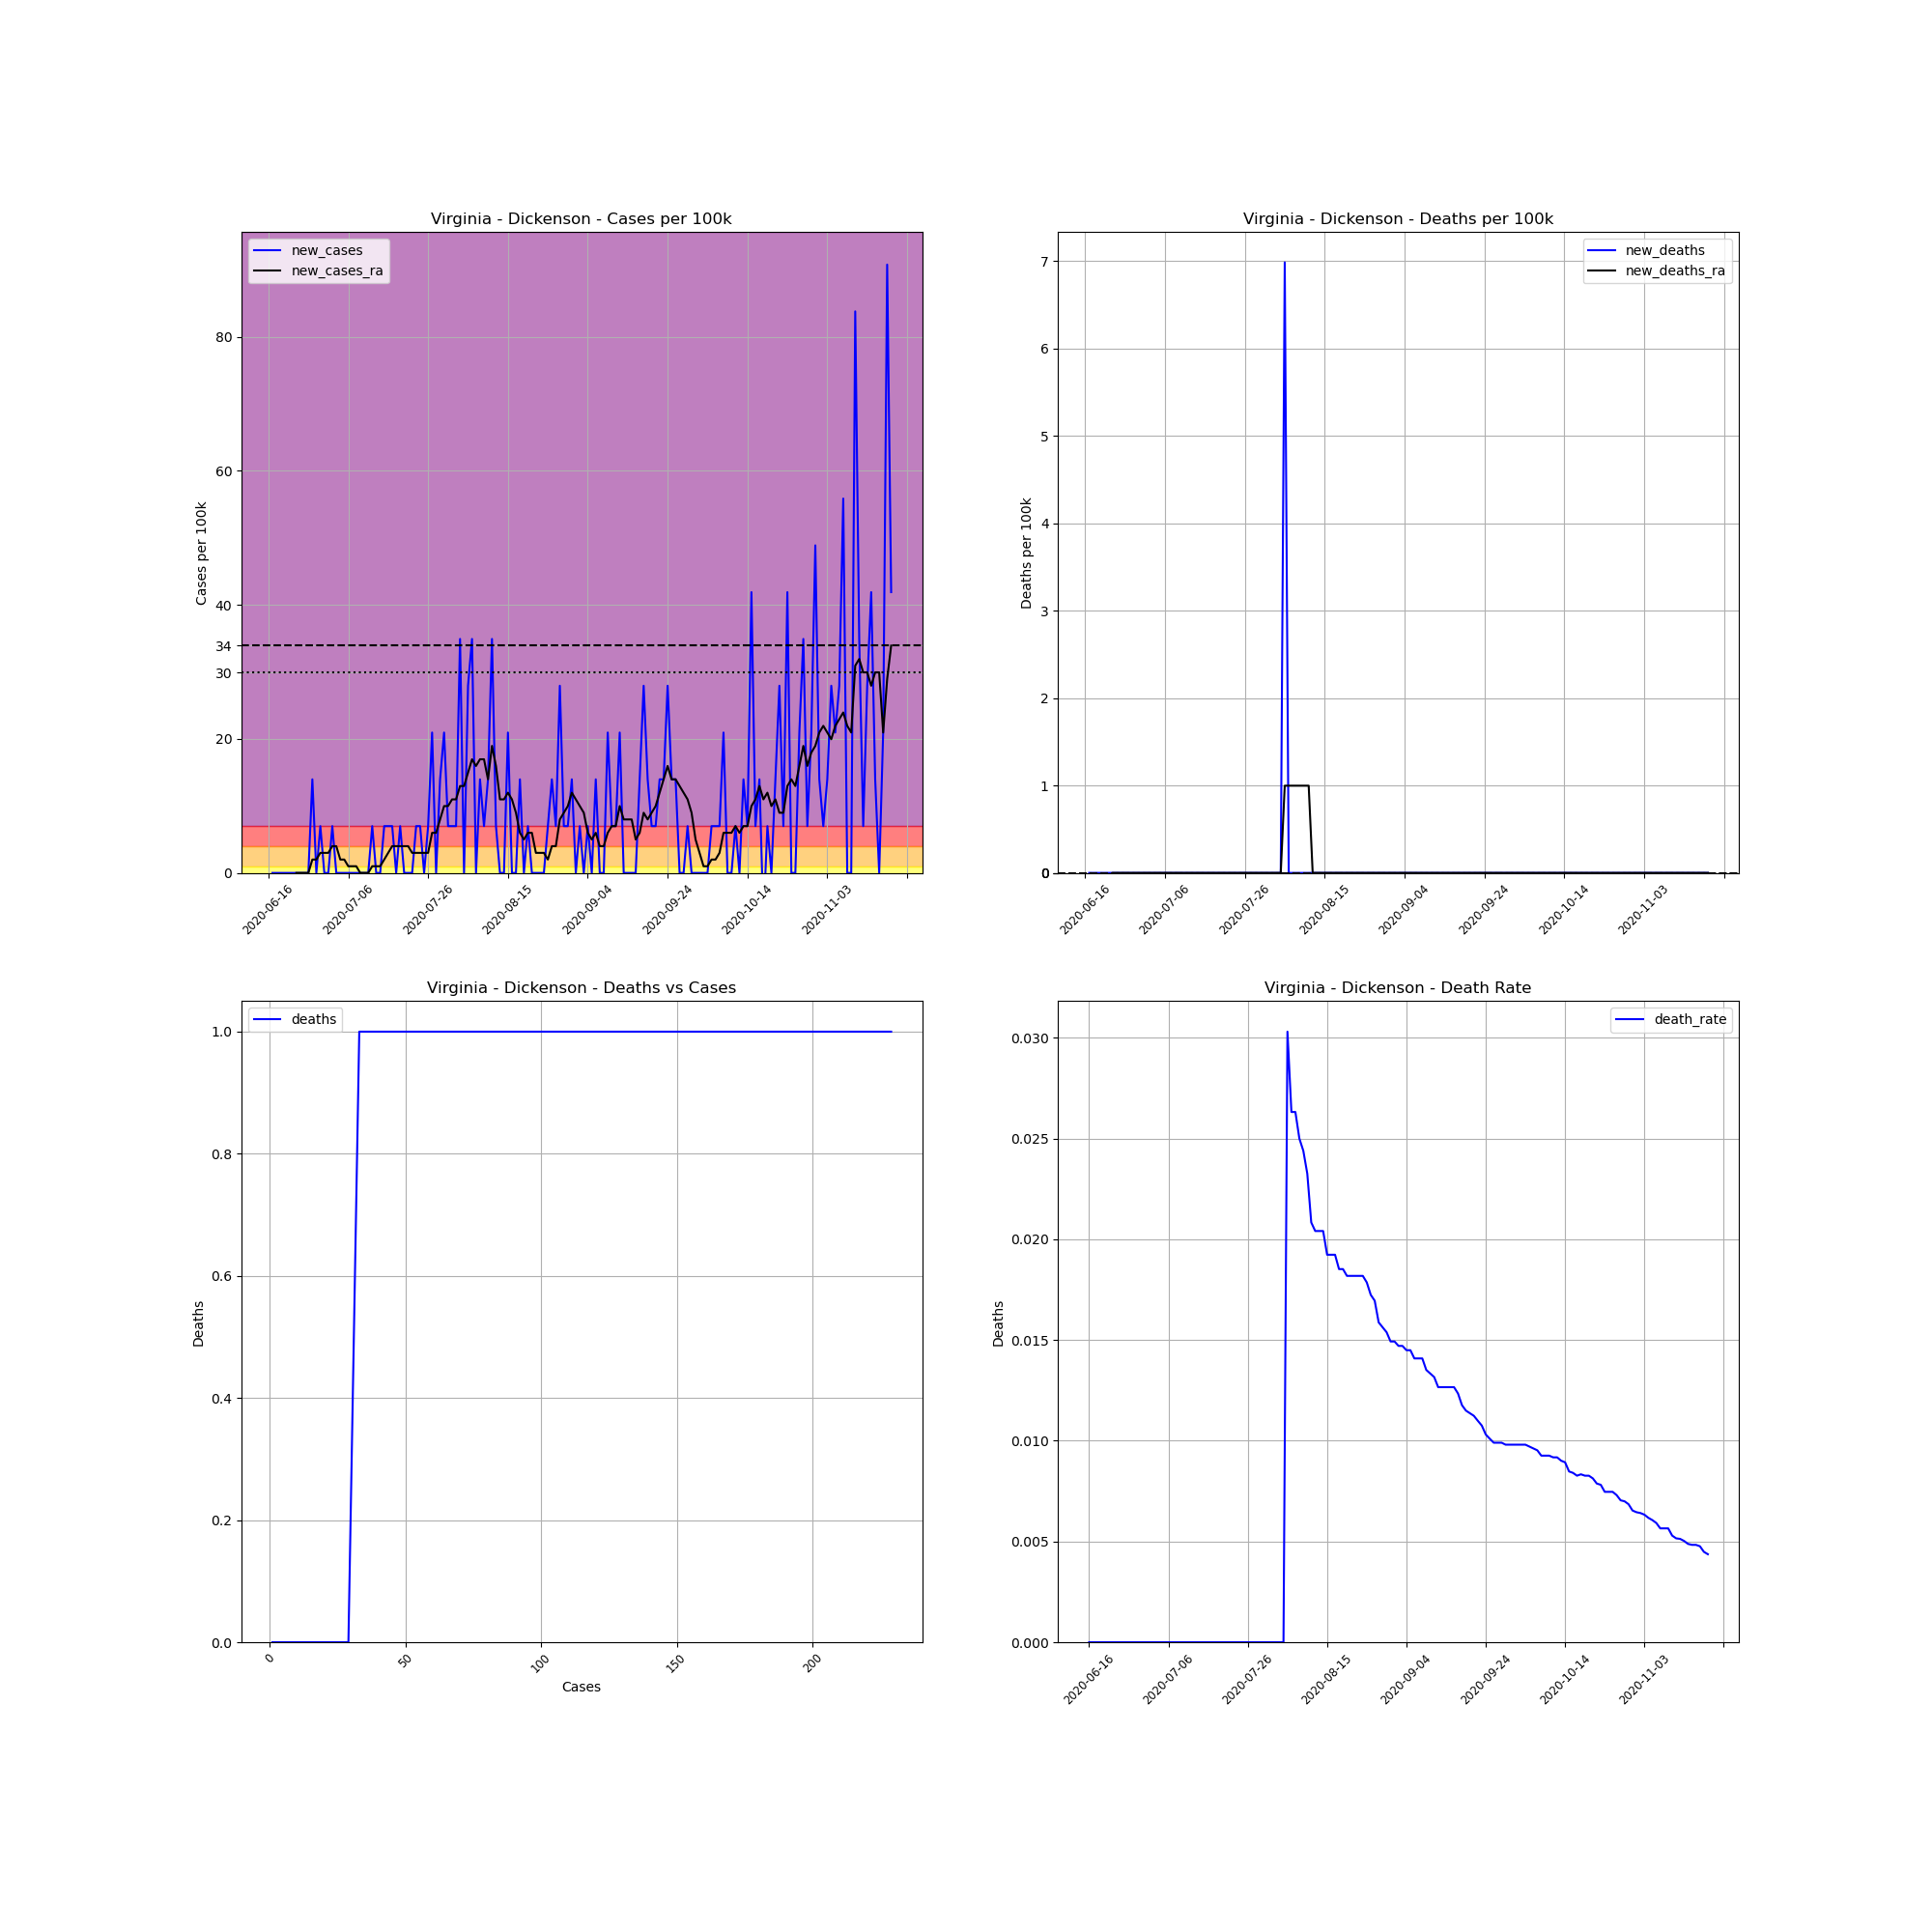

The data file committed next to this chart (first rows):
, date, county, state, fips, cases, deaths, COUNTY, STNAME, CTYNAME, POPESTIMATE2019, cases_per_100k, deaths_per_100k, death_rate, new_cases, new_deaths, new_cases_ra, new_deaths_ra
708680, 2020-06-16, Dickenson, Virginia, 51051, 1, 0, 51, Virginia, Dickenson, 14318, 6.984, 0.0, 0.0, , , , 
708681, 2020-06-17, Dickenson, Virginia, 51051, 1, 0, 51, Virginia, Dickenson, 14318, 6.984, 0.0, 0.0, 0.0, 0.0, , 
708682, 2020-06-18, Dickenson, Virginia, 51051, 1, 0, 51, Virginia, Dickenson, 14318, 6.984, 0.0, 0.0, 0.0, 0.0, , 
708683, 2020-06-19, Dickenson, Virginia, 51051, 1, 0, 51, Virginia, Dickenson, 14318, 6.984, 0.0, 0.0, 0.0, 0.0, , 
708684, 2020-06-20, Dickenson, Virginia, 51051, 1, 0, 51, Virginia, Dickenson, 14318, 6.984, 0.0, 0.0, 0.0, 0.0, , 
708685, 2020-06-21, Dickenson, Virginia, 51051, 1, 0, 51, Virginia, Dickenson, 14318, 6.984, 0.0, 0.0, 0.0, 0.0, , 
708686, 2020-06-22, Dickenson, Virginia, 51051, 1, 0, 51, Virginia, Dickenson, 14318, 6.984, 0.0, 0.0, 0.0, 0.0, , 
708687, 2020-06-23, Dickenson, Virginia, 51051, 1, 0, 51, Virginia, Dickenson, 14318, 6.984, 0.0, 0.0, 0.0, 0.0, 0.0, 0.0
708688, 2020-06-24, Dickenson, Virginia, 51051, 1, 0, 51, Virginia, Dickenson, 14318, 6.984, 0.0, 0.0, 0.0, 0.0, 0.0, 0.0
708689, 2020-06-25, Dickenson, Virginia, 51051, 1, 0, 51, Virginia, Dickenson, 14318, 6.984, 0.0, 0.0, 0.0, 0.0, 0.0, 0.0
708690, 2020-06-26, Dickenson, Virginia, 51051, 1, 0, 51, Virginia, Dickenson, 14318, 6.984, 0.0, 0.0, 0.0, 0.0, 0.0, 0.0
708691, 2020-06-27, Dickenson, Virginia, 51051, 3, 0, 51, Virginia, Dickenson, 14318, 20.95, 0.0, 0.0, 13.97, 0.0, 1.995, 0.0
708692, 2020-06-28, Dickenson, Virginia, 51051, 3, 0, 51, Virginia, Dickenson, 14318, 20.95, 0.0, 0.0, 0.0, 0.0, 1.995, 0.0
708693, 2020-06-29, Dickenson, Virginia, 51051, 4, 0, 51, Virginia, Dickenson, 14318, 27.94, 0.0, 0.0, 6.984, 0.0, 2.993, 0.0
708694, 2020-06-30, Dickenson, Virginia, 51051, 4, 0, 51, Virginia, Dickenson, 14318, 27.94, 0.0, 0.0, 0.0, 0.0, 2.993, 0.0
708695, 2020-07-01, Dickenson, Virginia, 51051, 4, 0, 51, Virginia, Dickenson, 14318, 27.94, 0.0, 0.0, 0.0, 0.0, 2.993, 0.0
708696, 2020-07-02, Dickenson, Virginia, 51051, 5, 0, 51, Virginia, Dickenson, 14318, 34.92, 0.0, 0.0, 6.984, 0.0, 3.991, 0.0
708697, 2020-07-03, Dickenson, Virginia, 51051, 5, 0, 51, Virginia, Dickenson, 14318, 34.92, 0.0, 0.0, 0.0, 0.0, 3.991, 0.0
708698, 2020-07-04, Dickenson, Virginia, 51051, 5, 0, 51, Virginia, Dickenson, 14318, 34.92, 0.0, 0.0, 0.0, 0.0, 1.995, 0.0
708699, 2020-07-05, Dickenson, Virginia, 51051, 5, 0, 51, Virginia, Dickenson, 14318, 34.92, 0.0, 0.0, 0.0, 0.0, 1.995, 0.0
708700, 2020-07-06, Dickenson, Virginia, 51051, 5, 0, 51, Virginia, Dickenson, 14318, 34.92, 0.0, 0.0, 0.0, 0.0, 0.9977, 0.0
708701, 2020-07-07, Dickenson, Virginia, 51051, 5, 0, 51, Virginia, Dickenson, 14318, 34.92, 0.0, 0.0, 0.0, 0.0, 0.9977, 0.0
708702, 2020-07-08, Dickenson, Virginia, 51051, 5, 0, 51, Virginia, Dickenson, 14318, 34.92, 0.0, 0.0, 0.0, 0.0, 0.9977, 0.0
708703, 2020-07-09, Dickenson, Virginia, 51051, 5, 0, 51, Virginia, Dickenson, 14318, 34.92, 0.0, 0.0, 0.0, 0.0, 0.0, 0.0
708704, 2020-07-10, Dickenson, Virginia, 51051, 5, 0, 51, Virginia, Dickenson, 14318, 34.92, 0.0, 0.0, 0.0, 0.0, 0.0, 0.0
708705, 2020-07-11, Dickenson, Virginia, 51051, 5, 0, 51, Virginia, Dickenson, 14318, 34.92, 0.0, 0.0, 0.0, 0.0, 0.0, 0.0
708706, 2020-07-12, Dickenson, Virginia, 51051, 6, 0, 51, Virginia, Dickenson, 14318, 41.91, 0.0, 0.0, 6.984, 0.0, 0.9977, 0.0
708707, 2020-07-13, Dickenson, Virginia, 51051, 6, 0, 51, Virginia, Dickenson, 14318, 41.91, 0.0, 0.0, 0.0, 0.0, 0.9977, 0.0
708708, 2020-07-14, Dickenson, Virginia, 51051, 6, 0, 51, Virginia, Dickenson, 14318, 41.91, 0.0, 0.0, 0.0, 0.0, 0.9977, 0.0
708709, 2020-07-15, Dickenson, Virginia, 51051, 7, 0, 51, Virginia, Dickenson, 14318, 48.89, 0.0, 0.0, 6.984, 0.0, 1.995, 0.0
708710, 2020-07-16, Dickenson, Virginia, 51051, 8, 0, 51, Virginia, Dickenson, 14318, 55.87, 0.0, 0.0, 6.984, 0.0, 2.993, 0.0
708711, 2020-07-17, Dickenson, Virginia, 51051, 9, 0, 51, Virginia, Dickenson, 14318, 62.86, 0.0, 0.0, 6.984, 0.0, 3.991, 0.0
708712, 2020-07-18, Dickenson, Virginia, 51051, 9, 0, 51, Virginia, Dickenson, 14318, 62.86, 0.0, 0.0, 0.0, 0.0, 3.991, 0.0
708713, 2020-07-19, Dickenson, Virginia, 51051, 10, 0, 51, Virginia, Dickenson, 14318, 69.84, 0.0, 0.0, 6.984, 0.0, 3.991, 0.0
708714, 2020-07-20, Dickenson, Virginia, 51051, 10, 0, 51, Virginia, Dickenson, 14318, 69.84, 0.0, 0.0, 0.0, 0.0, 3.991, 0.0
708715, 2020-07-21, Dickenson, Virginia, 51051, 10, 0, 51, Virginia, Dickenson, 14318, 69.84, 0.0, 0.0, 0.0, 0.0, 3.991, 0.0
708716, 2020-07-22, Dickenson, Virginia, 51051, 10, 0, 51, Virginia, Dickenson, 14318, 69.84, 0.0, 0.0, 0.0, 0.0, 2.993, 0.0
708717, 2020-07-23, Dickenson, Virginia, 51051, 11, 0, 51, Virginia, Dickenson, 14318, 76.83, 0.0, 0.0, 6.984, 0.0, 2.993, 0.0
708718, 2020-07-24, Dickenson, Virginia, 51051, 12, 0, 51, Virginia, Dickenson, 14318, 83.81, 0.0, 0.0, 6.984, 0.0, 2.993, 0.0
708719, 2020-07-25, Dickenson, Virginia, 51051, 12, 0, 51, Virginia, Dickenson, 14318, 83.81, 0.0, 0.0, 0.0, 0.0, 2.993, 0.0
708720, 2020-07-26, Dickenson, Virginia, 51051, 13, 0, 51, Virginia, Dickenson, 14318, 90.79, 0.0, 0.0, 6.984, 0.0, 2.993, 0.0
708721, 2020-07-27, Dickenson, Virginia, 51051, 16, 0, 51, Virginia, Dickenson, 14318, 111.7, 0.0, 0.0, 20.95, 0.0, 5.986, 0.0
708722, 2020-07-28, Dickenson, Virginia, 51051, 16, 0, 51, Virginia, Dickenson, 14318, 111.7, 0.0, 0.0, 0.0, 0.0, 5.986, 0.0
708723, 2020-07-29, Dickenson, Virginia, 51051, 18, 0, 51, Virginia, Dickenson, 14318, 125.7, 0.0, 0.0, 13.97, 0.0, 7.982, 0.0
708724, 2020-07-30, Dickenson, Virginia, 51051, 21, 0, 51, Virginia, Dickenson, 14318, 146.7, 0.0, 0.0, 20.95, 0.0, 9.977, 0.0
708725, 2020-07-31, Dickenson, Virginia, 51051, 22, 0, 51, Virginia, Dickenson, 14318, 153.7, 0.0, 0.0, 6.984, 0.0, 9.977, 0.0
708726, 2020-08-01, Dickenson, Virginia, 51051, 23, 0, 51, Virginia, Dickenson, 14318, 160.6, 0.0, 0.0, 6.984, 0.0, 10.98, 0.0
708727, 2020-08-02, Dickenson, Virginia, 51051, 24, 0, 51, Virginia, Dickenson, 14318, 167.6, 0.0, 0.0, 6.984, 0.0, 10.98, 0.0
708728, 2020-08-03, Dickenson, Virginia, 51051, 29, 0, 51, Virginia, Dickenson, 14318, 202.5, 0.0, 0.0, 34.92, 0.0, 12.97, 0.0
708729, 2020-08-04, Dickenson, Virginia, 51051, 29, 0, 51, Virginia, Dickenson, 14318, 202.5, 0.0, 0.0, 0.0, 0.0, 12.97, 0.0
708730, 2020-08-05, Dickenson, Virginia, 51051, 33, 1, 51, Virginia, Dickenson, 14318, 230.5, 6.984, 0.0303, 27.94, 6.984, 14.97, 0.9977
708731, 2020-08-06, Dickenson, Virginia, 51051, 38, 1, 51, Virginia, Dickenson, 14318, 265.4, 6.984, 0.02632, 34.92, 0.0, 16.96, 0.9977
708732, 2020-08-07, Dickenson, Virginia, 51051, 38, 1, 51, Virginia, Dickenson, 14318, 265.4, 6.984, 0.02632, 0.0, 0.0, 15.96, 0.9977
708733, 2020-08-08, Dickenson, Virginia, 51051, 40, 1, 51, Virginia, Dickenson, 14318, 279.4, 6.984, 0.025, 13.97, 0.0, 16.96, 0.9977
708734, 2020-08-09, Dickenson, Virginia, 51051, 41, 1, 51, Virginia, Dickenson, 14318, 286.4, 6.984, 0.02439, 6.984, 0.0, 16.96, 0.9977
708735, 2020-08-10, Dickenson, Virginia, 51051, 43, 1, 51, Virginia, Dickenson, 14318, 300.3, 6.984, 0.02326, 13.97, 0.0, 13.97, 0.9977
708736, 2020-08-11, Dickenson, Virginia, 51051, 48, 1, 51, Virginia, Dickenson, 14318, 335.2, 6.984, 0.02083, 34.92, 0.0, 18.96, 0.9977
708737, 2020-08-12, Dickenson, Virginia, 51051, 49, 1, 51, Virginia, Dickenson, 14318, 342.2, 6.984, 0.02041, 6.984, 0.0, 15.96, 0.0
708738, 2020-08-13, Dickenson, Virginia, 51051, 49, 1, 51, Virginia, Dickenson, 14318, 342.2, 6.984, 0.02041, 0.0, 0.0, 10.98, 0.0
708739, 2020-08-14, Dickenson, Virginia, 51051, 49, 1, 51, Virginia, Dickenson, 14318, 342.2, 6.984, 0.02041, 0.0, 0.0, 10.98, 0.0
... 97 more rows
